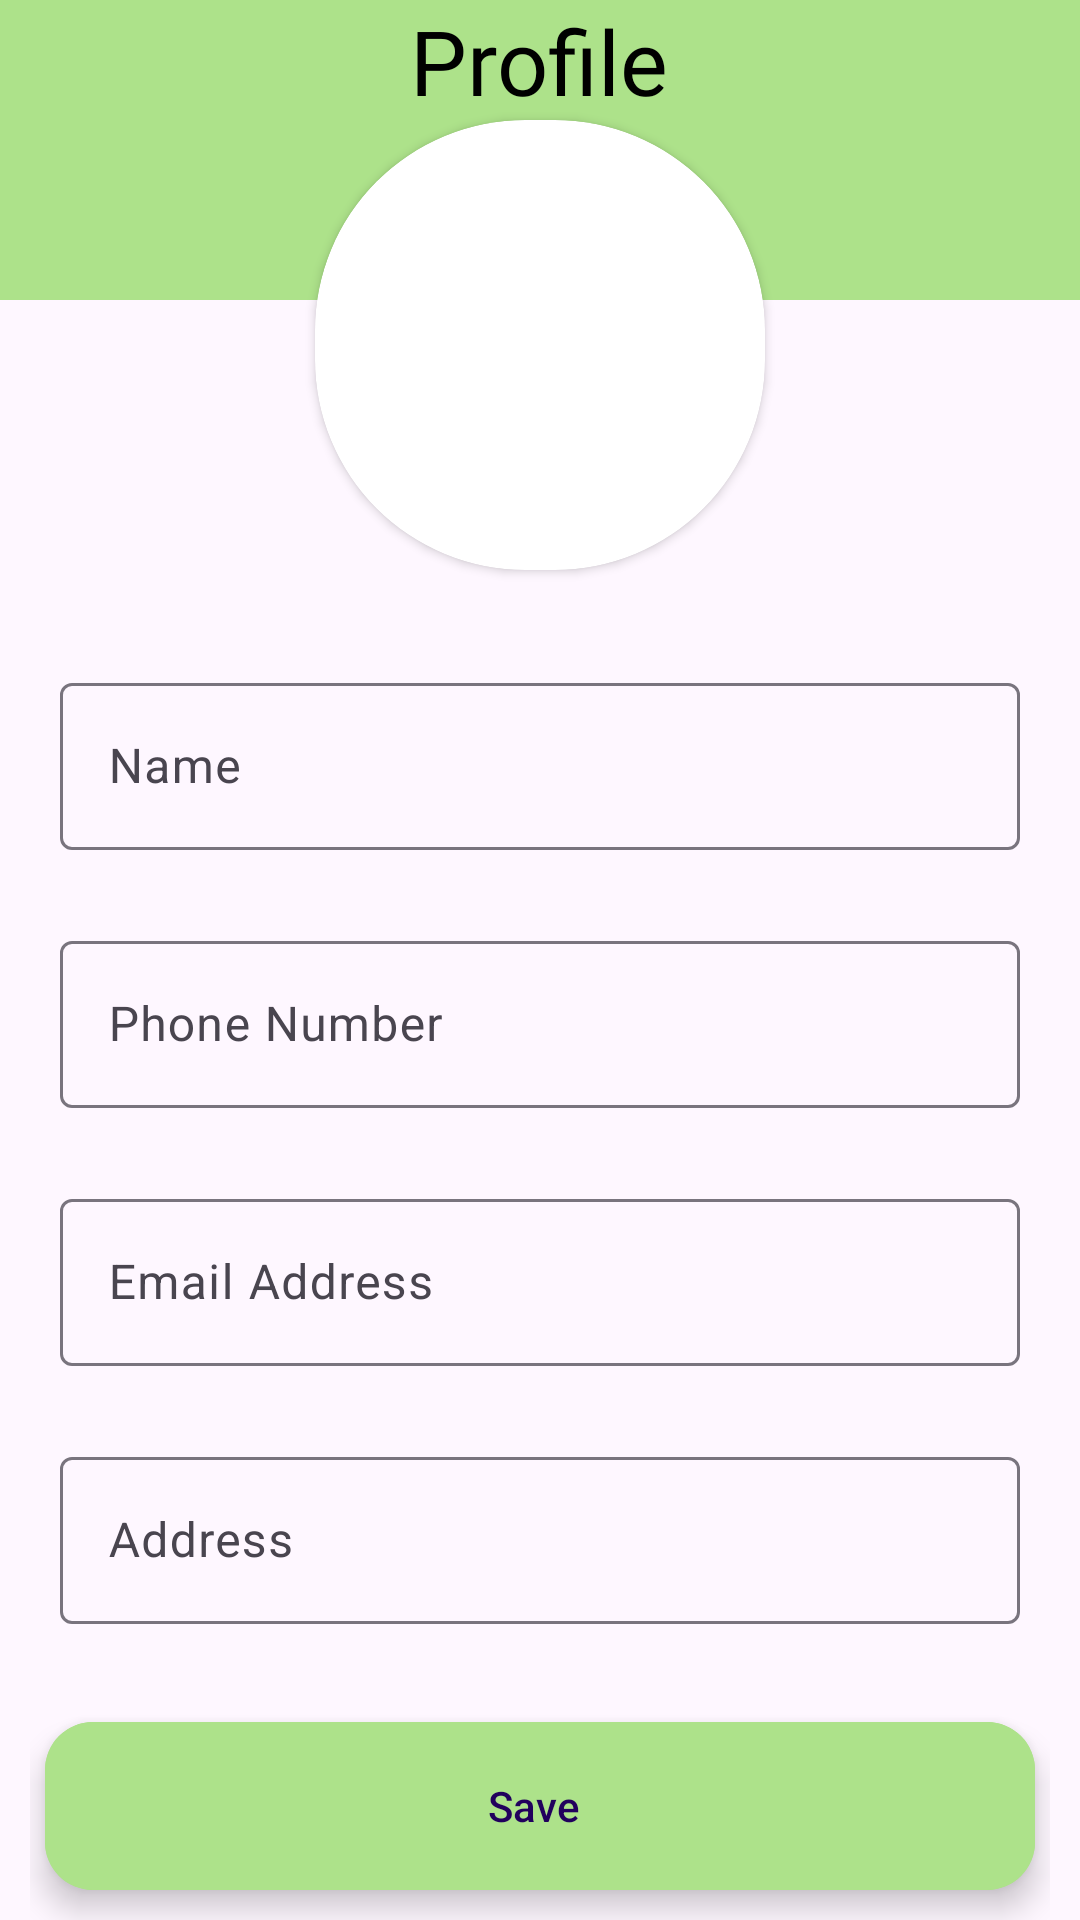

The Android layout XML behind this screen, and the referenced resources:
<!-- AndroidManifest.xml: application theme Theme.TrashIt -->
<!-- res/layout/activity_user_profile.xml -->
<?xml version="1.0" encoding="utf-8"?>
<RelativeLayout xmlns:android="http://schemas.android.com/apk/res/android"
    xmlns:app="http://schemas.android.com/apk/res-auto"
    xmlns:tools="http://schemas.android.com/tools"
    android:layout_width="match_parent"
    android:layout_height="match_parent"
    tools:context=".user.UserProfile">

    <RelativeLayout
        android:id="@+id/user_profile_header"
        android:layout_width="match_parent"
        android:layout_height="200dp"
        android:layout_alignParentStart="true"
        android:layout_alignParentTop="true"
        android:layout_alignParentEnd="true">

        <RelativeLayout
            android:layout_width="match_parent"
            android:layout_height="100dp"
            android:layout_alignParentStart="true"
            android:layout_alignParentTop="true"
            android:layout_alignParentEnd="true"
            android:background="@color/smith_apple">

            <TextView
                android:id="@+id/nav_header_full_name"
                android:layout_width="wrap_content"
                android:layout_height="wrap_content"
                android:layout_alignParentTop="true"
                android:layout_centerHorizontal="true"
                android:fontFamily="@font/archivo_black"
                android:gravity="center"
                android:text="Profile"
                android:textColor="#000000"
                android:textSize="30sp" />
        </RelativeLayout>

        <androidx.cardview.widget.CardView
            android:layout_width="150dp"
            android:layout_height="150dp"
            android:layout_alignParentBottom="true"
            android:layout_centerHorizontal="true"
            android:layout_marginBottom="10dp"
            android:elevation="10dp"
            app:cardCornerRadius="70dp">

            <ImageView
                android:id="@+id/nav_header_profile_pic"
                android:layout_width="wrap_content"
                android:layout_height="wrap_content"
                android:src="@drawable/man" />
        </androidx.cardview.widget.CardView>
    </RelativeLayout>

    <ScrollView
        android:layout_width="match_parent"
        android:layout_height="match_parent"
        android:layout_below="@id/user_profile_header"
        android:scrollbars="none">

        <GridLayout
            android:layout_width="match_parent"
            android:layout_height="match_parent"
            android:layout_below="@+id/user_profile_header"
            android:columnCount="2"
            android:rowCount="10">

            <LinearLayout
                android:layout_width="match_parent"
                android:layout_height="wrap_content"
                android:layout_margin="10dp"
                android:orientation="vertical">

                <LinearLayout
                    android:layout_width="match_parent"
                    android:layout_height="match_parent"
                    android:orientation="vertical"

                    >


                    <RelativeLayout
                        android:layout_width="match_parent"
                        android:layout_height="wrap_content">

                        <com.google.android.material.textfield.TextInputLayout
                            android:id="@+id/profile_name_input_layout"
                            style="@style/ThemeOverlay.Material3.TextInputEditText.OutlinedBox"
                            android:layout_width="match_parent"
                            android:layout_height="wrap_content"
                            android:layout_centerHorizontal="true"
                            android:layout_centerVertical="true"
                            android:layout_marginLeft="10dp"
                            android:layout_marginTop="5dp"
                            android:layout_marginRight="10dp"
                            android:layout_marginBottom="20dp"
                            android:visibility="visible">

                            <com.google.android.material.textfield.TextInputEditText
                                android:id="@+id/Profile_name_input_View"
                                android:layout_width="match_parent"
                                android:layout_height="wrap_content"
                                android:hint="Name"
                                android:inputType="textMultiLine"
                                android:maxLines="1" />
                        </com.google.android.material.textfield.TextInputLayout>



                    </RelativeLayout>




                    <RelativeLayout
                        android:layout_width="match_parent"
                        android:layout_height="wrap_content">

                        <com.google.android.material.textfield.TextInputLayout
                            android:id="@+id/profile_phone_input_layout"
                            style="@style/ThemeOverlay.Material3.TextInputEditText.OutlinedBox"
                            android:layout_width="match_parent"
                            android:layout_height="wrap_content"
                            android:layout_centerHorizontal="true"
                            android:layout_centerVertical="true"
                            android:layout_marginLeft="10dp"
                            android:layout_marginTop="5dp"
                            android:layout_marginRight="10dp"
                            android:layout_marginBottom="20dp"
                            android:visibility="visible">

                            <com.google.android.material.textfield.TextInputEditText
                                android:id="@+id/Profile_phone_input_View"
                                android:layout_width="match_parent"
                                android:layout_height="wrap_content"
                                android:hint="Phone Number"
                                android:inputType="phone"
                                android:maxLines="1" />
                        </com.google.android.material.textfield.TextInputLayout>



                    </RelativeLayout>



                    <RelativeLayout
                        android:layout_width="match_parent"
                        android:layout_height="wrap_content">

                        <com.google.android.material.textfield.TextInputLayout
                            android:id="@+id/profile_email_input_layout"
                            style="@style/ThemeOverlay.Material3.TextInputEditText.OutlinedBox"
                            android:layout_width="match_parent"
                            android:layout_height="wrap_content"
                            android:layout_centerHorizontal="true"
                            android:layout_centerVertical="true"
                            android:layout_marginLeft="10dp"
                            android:layout_marginTop="5dp"
                            android:layout_marginRight="10dp"
                            android:layout_marginBottom="20dp"
                            android:visibility="visible">

                            <com.google.android.material.textfield.TextInputEditText
                                android:id="@+id/Profile_email_input_View"
                                android:layout_width="match_parent"
                                android:layout_height="wrap_content"
                                android:hint="Email Address"
                                android:inputType="textEmailAddress"
                                android:maxLines="1" />
                        </com.google.android.material.textfield.TextInputLayout>



                    </RelativeLayout>


                    <RelativeLayout
                        android:layout_width="match_parent"
                        android:layout_height="wrap_content">

                        <com.google.android.material.textfield.TextInputLayout
                            android:id="@+id/profile_address_input_layout"
                            style="@style/ThemeOverlay.Material3.TextInputEditText.OutlinedBox"
                            android:layout_width="match_parent"
                            android:layout_height="wrap_content"
                            android:layout_centerHorizontal="true"
                            android:layout_centerVertical="true"
                            android:layout_marginLeft="10dp"
                            android:layout_marginTop="5dp"
                            android:layout_marginRight="10dp"
                            android:layout_marginBottom="20dp"
                            android:visibility="visible">

                            <com.google.android.material.textfield.TextInputEditText
                                android:id="@+id/Profile_Address_input_View"
                                android:layout_width="match_parent"
                                android:layout_height="wrap_content"
                                android:hint="Address"
                                android:inputType="textMultiLine" />
                        </com.google.android.material.textfield.TextInputLayout>



                    </RelativeLayout>
                </LinearLayout>


                <LinearLayout
                    android:layout_width="match_parent"
                    android:layout_height="wrap_content"
                    android:orientation="horizontal">

                    <com.google.android.material.floatingactionbutton.ExtendedFloatingActionButton
                        android:id="@+id/save"
                        android:layout_width="match_parent"
                        android:layout_height="wrap_content"
                        android:layout_marginTop="20dp"
                        android:layout_marginStart="5dp"
                        android:layout_marginEnd="5dp"
                        android:layout_marginBottom="20dp"
                        android:backgroundTint="@color/smith_apple"
                        android:text="Save" />














                </LinearLayout>
            </LinearLayout>


        </GridLayout>
    </ScrollView>


</RelativeLayout>
<!-- resources referenced by this layout -->
<resources>
  <color name="smith_apple">#ADE28A</color>
  <style name="Theme.TrashIt" parent="Theme.Material3.DayNight.NoActionBar">
          
          <item name="colorPrimary">@color/smith_apple</item>
          <item name="colorPrimaryVariant">@color/smith_apple</item>
          <item name="colorOnPrimary">@color/white</item>
          
          <item name="colorSecondary">@color/teal_200</item>
          <item name="colorSecondaryVariant">@color/teal_700</item>
          <item name="colorOnSecondary">@color/black</item>
          
          <item name="android:statusBarColor" tools:targetApi="l">?attr/colorPrimaryVariant</item>
          
  
          <item name="android:windowTranslucentStatus">true</item>
      </style>
  <color name="white">#FFFFFFFF</color>
  <color name="teal_200">#FF03DAC5</color>
  <color name="teal_700">#FF018786</color>
  <color name="black">#FF000000</color>
</resources>
